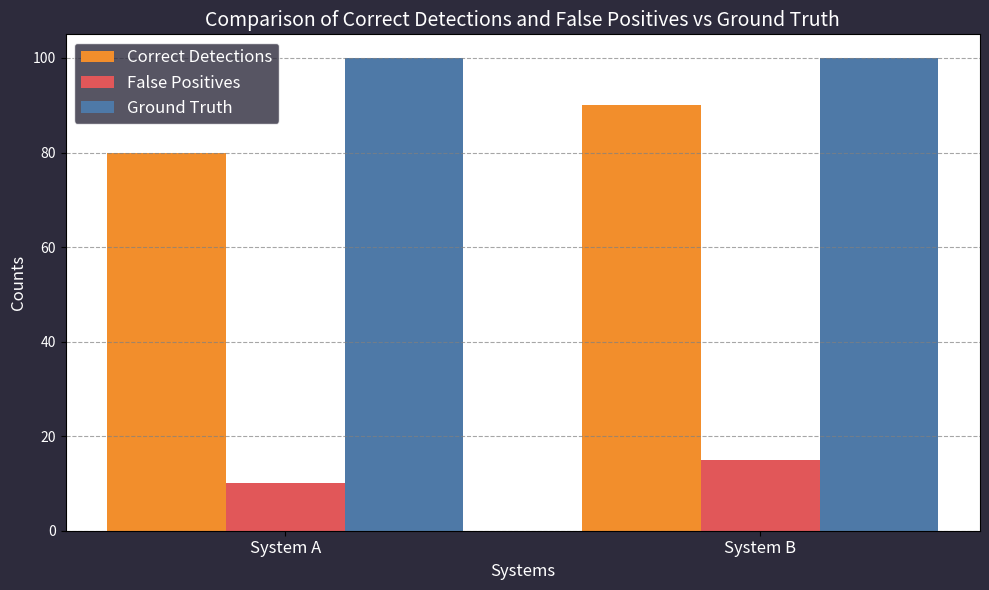

Recreate this plot in Python.
import matplotlib.pyplot as plt
import numpy as np

# Sample data (replace with actual values)
systems = ['System A', 'System B']
correct_detections = [80, 90]  # Replace with actual correct detections
false_positives = [10, 15]  # Replace with actual false positives
ground_truth = [100, 100]  # Replace with actual ground truth values

# Bar width for visualization
bar_width = 0.25

# X-axis positions
x = np.arange(len(systems))

# Create the bar chart
plt.figure(figsize=(10, 6), facecolor='#2D2B3C')

plt.bar(x - bar_width, correct_detections, width=bar_width, label='Correct Detections', color='#F28E2C')
plt.bar(x, false_positives, width=bar_width, label='False Positives', color='#E15759')
plt.bar(x + bar_width, ground_truth, width=bar_width, label='Ground Truth', color='#4E79A7')

# Add labels, title, and legend
plt.xlabel('Systems', fontsize=12, color='white')
plt.ylabel('Counts', fontsize=12, color='white')
plt.title('Comparison of Correct Detections and False Positives vs Ground Truth', fontsize=14, color='white')
plt.xticks(x, systems, fontsize=12, color='white')
plt.yticks(color='white')
plt.legend(fontsize=12, facecolor='#2D2B3C', edgecolor='white', labelcolor='white')

# Show grid for better readability
plt.grid(axis='y', linestyle='--', alpha=0.7, color='gray')

# Show the graph
plt.tight_layout()
plt.show()
